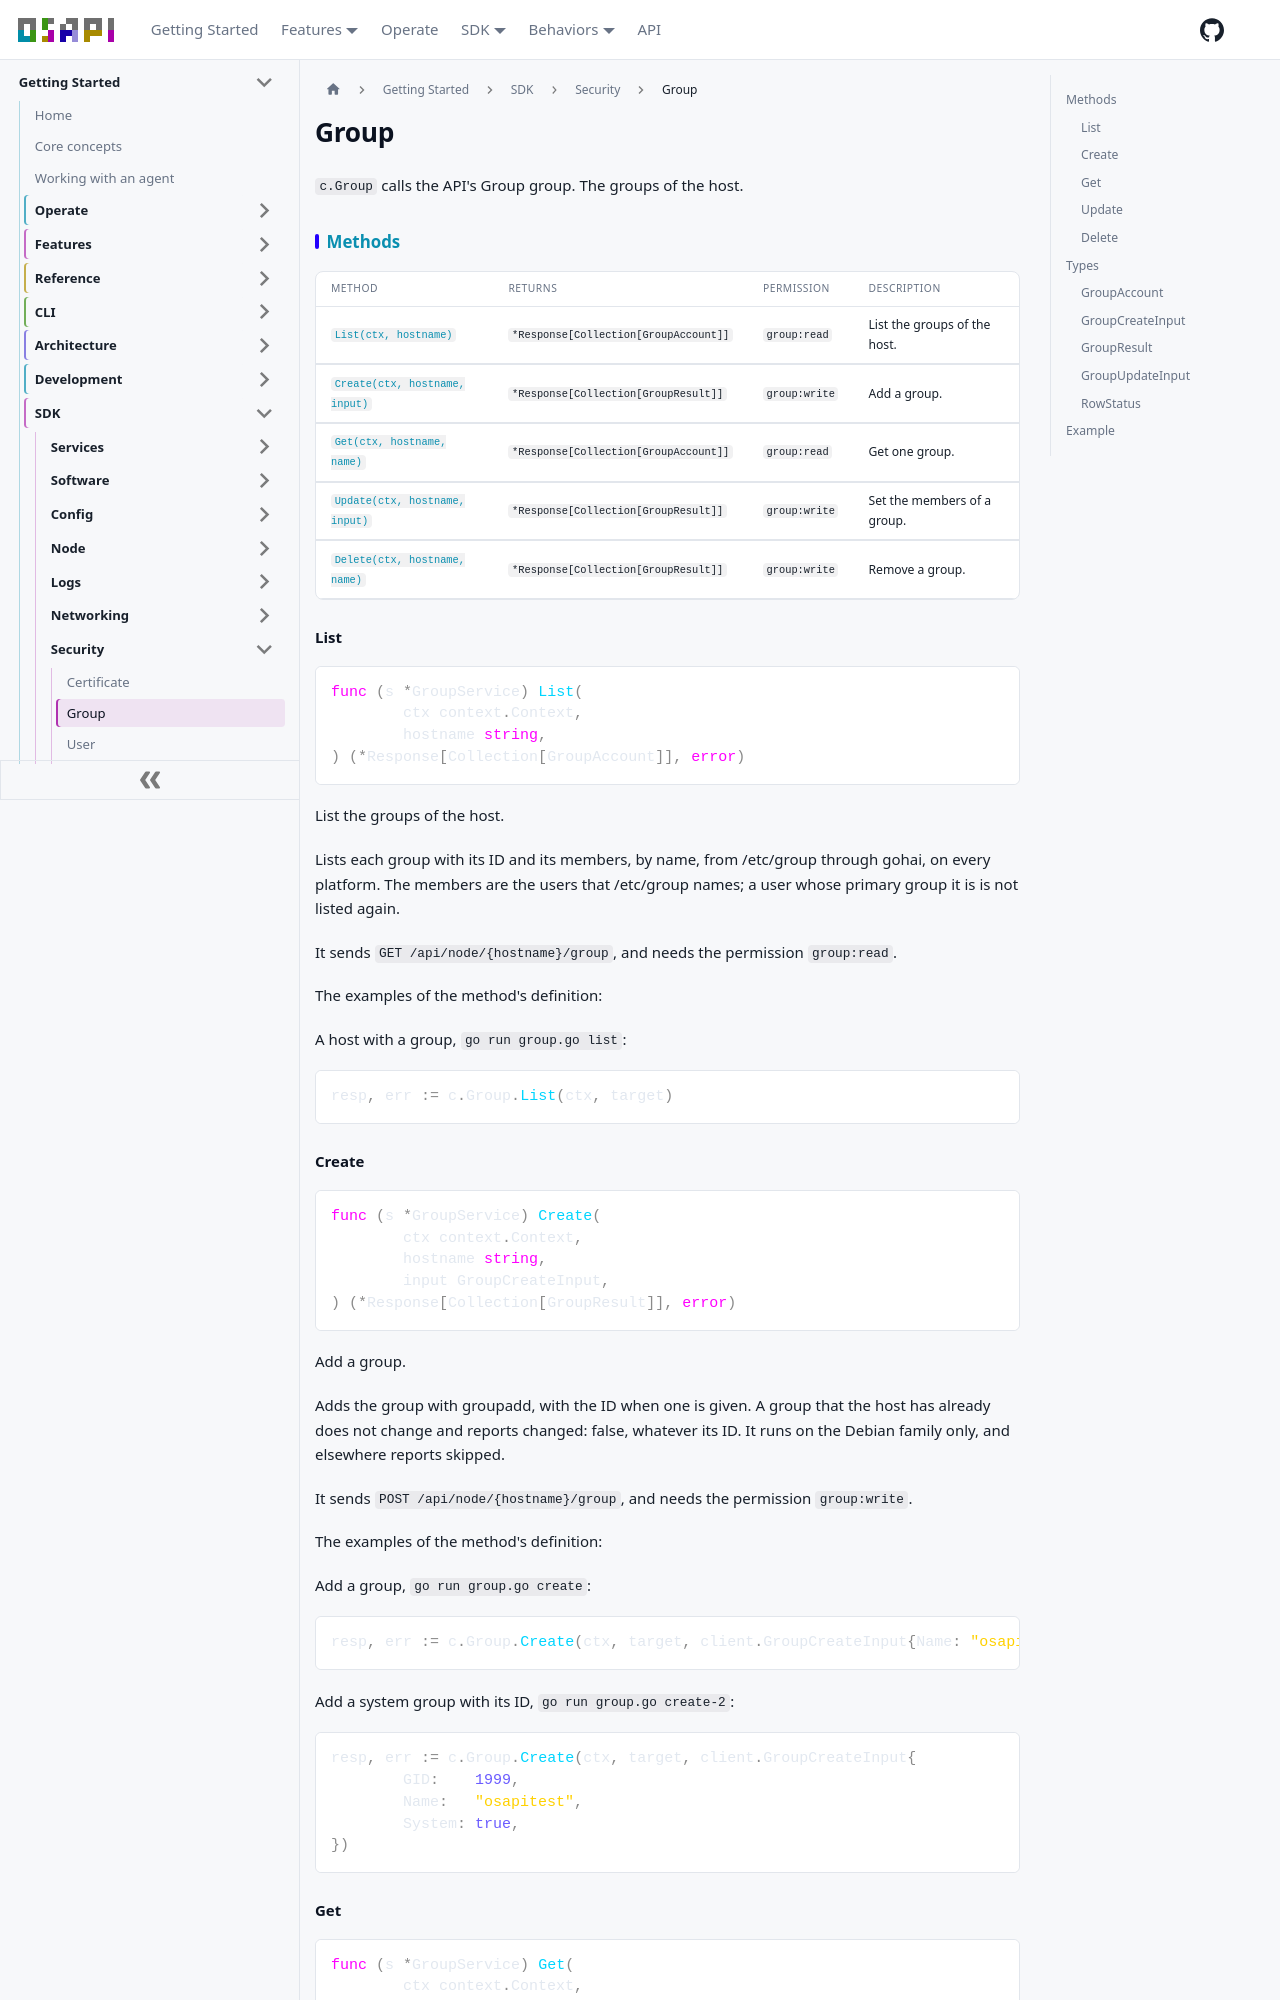

repository: osapi-io/osapi · page: sidebar/sdk/security/group.html · generator: docusaurus

---
title: Group
---

<!-- Code generated by internal/sdk/gen. DO NOT EDIT. -->

# Group

`c.Group` calls the API's Group group. The groups of the host.

## Methods

| Method                                    | Returns                               | Permission    | Description                  |
| ----------------------------------------- | ------------------------------------- | ------------- | ---------------------------- |
| [`List(ctx, hostname)`](#list)            | `*Response[Collection[GroupAccount]]` | `group:read`  | List the groups of the host. |
| [`Create(ctx, hostname, input)`](#create) | `*Response[Collection[GroupResult]]`  | `group:write` | Add a group.                 |
| [`Get(ctx, hostname, name)`](#get)        | `*Response[Collection[GroupAccount]]` | `group:read`  | Get one group.               |
| [`Update(ctx, hostname, input)`](#update) | `*Response[Collection[GroupResult]]`  | `group:write` | Set the members of a group.  |
| [`Delete(ctx, hostname, name)`](#delete)  | `*Response[Collection[GroupResult]]`  | `group:write` | Remove a group.              |

### List

```go
func (s *GroupService) List(
	ctx context.Context,
	hostname string,
) (*Response[Collection[GroupAccount]], error)
```

List the groups of the host.

Lists each group with its ID and its members, by name, from /etc/group through
gohai, on every platform. The members are the users that /etc/group names; a
user whose primary group it is is not listed again.

It sends `GET /api/node/{hostname}/group`, and needs the permission
`group:read`.

The examples of the method's definition:

A host with a group, `go run group.go list`:

```go
resp, err := c.Group.List(ctx, target)
```

### Create

```go
func (s *GroupService) Create(
	ctx context.Context,
	hostname string,
	input GroupCreateInput,
) (*Response[Collection[GroupResult]], error)
```

Add a group.

Adds the group with groupadd, with the ID when one is given. A group that the
host has already does not change and reports changed: false, whatever its ID. It
runs on the Debian family only, and elsewhere reports skipped.

It sends `POST /api/node/{hostname}/group`, and needs the permission
`group:write`.

The examples of the method's definition:

Add a group, `go run group.go create`:

```go
resp, err := c.Group.Create(ctx, target, client.GroupCreateInput{Name: "osapitest"})
```

Add a system group with its ID, `go run group.go create-2`:

```go
resp, err := c.Group.Create(ctx, target, client.GroupCreateInput{
	GID:    1999,
	Name:   "osapitest",
	System: true,
})
```

### Get

```go
func (s *GroupService) Get(
	ctx context.Context,
	hostname string,
	name string,
) (*Response[Collection[GroupAccount]], error)
```

Get one group.

Reads one group from the same list. A group that the host does not have is not
found.

It sends `GET /api/node/{hostname}/group/{name}`, and needs the permission
`group:read`.

The examples of the method's definition:

A group, `go run group.go get`:

```go
resp, err := c.Group.Get(ctx, target, "developers")
```
